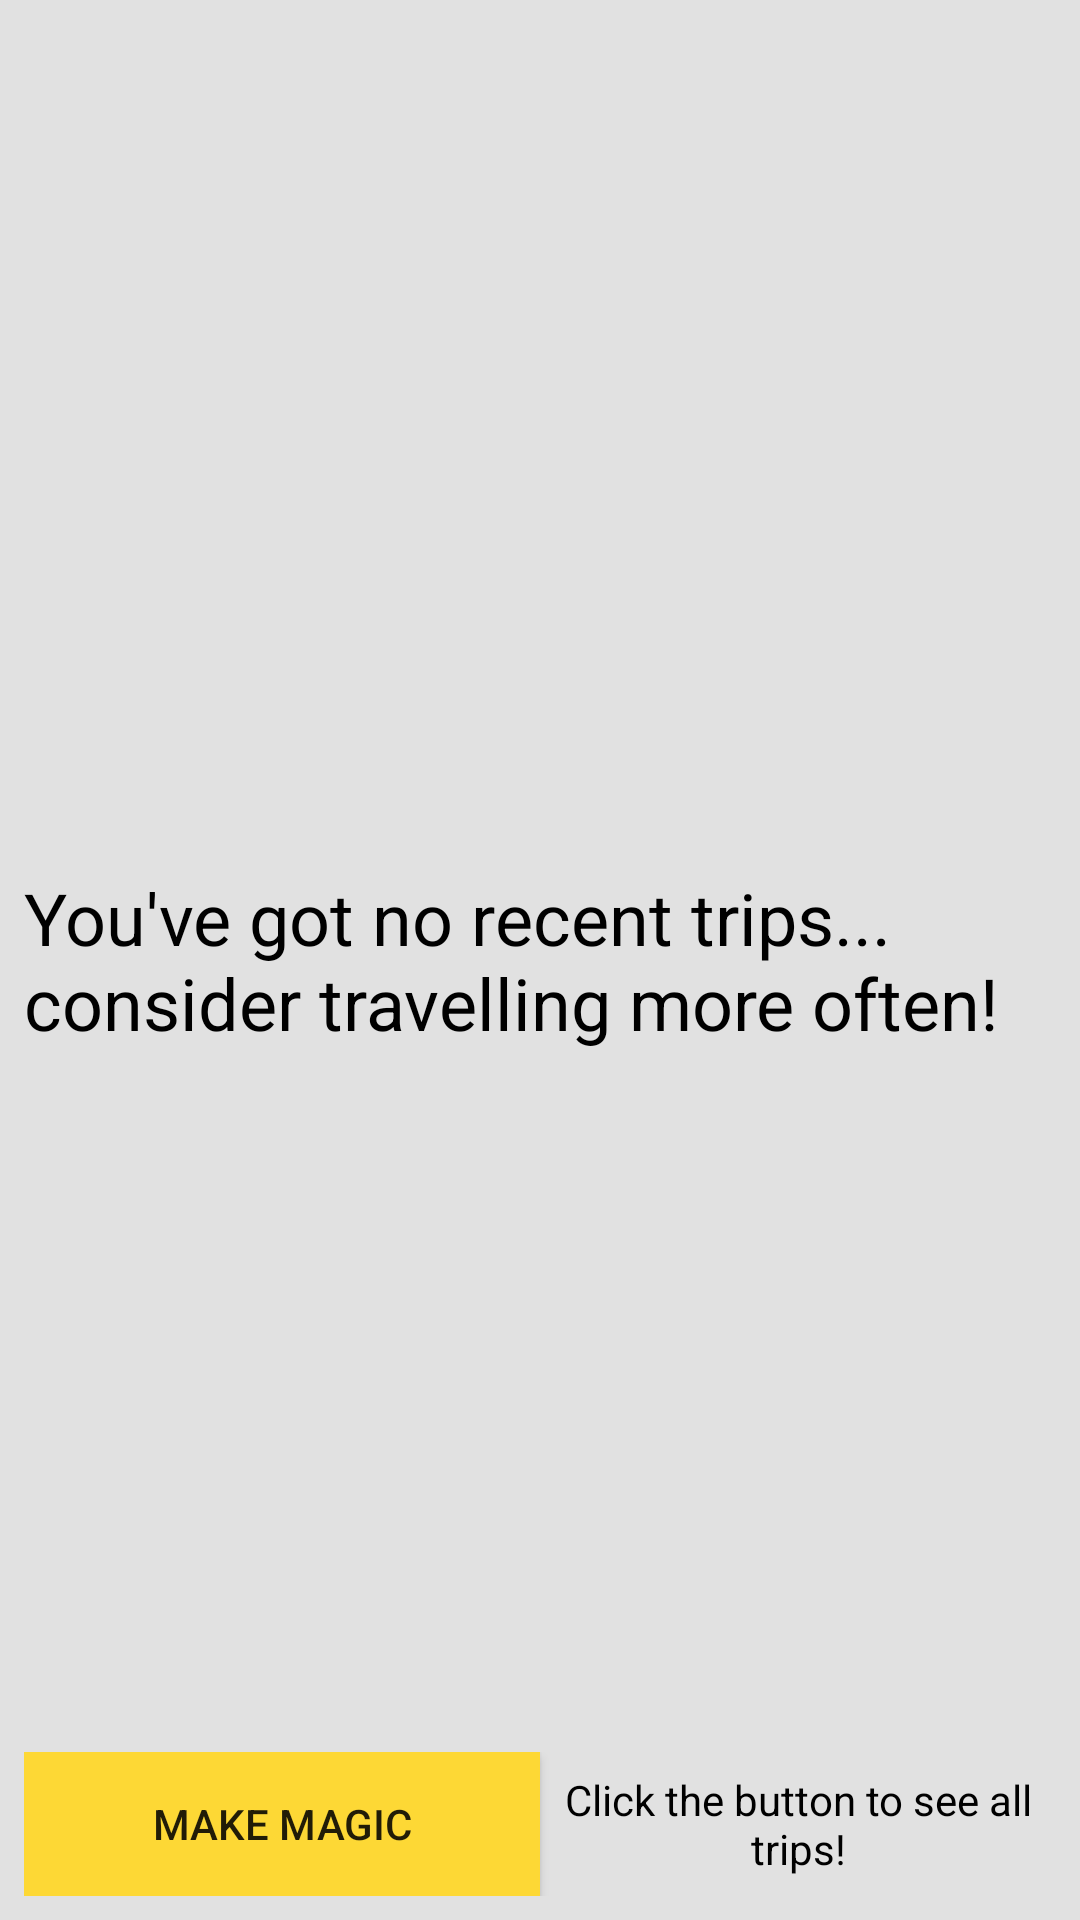

Layout XML and referenced resources for this Android screen:
<!-- AndroidManifest.xml: application theme AppTheme -->
<!-- res/layout/no_recent_trips_layout.xml -->
<?xml version="1.0" encoding="utf-8"?>
<LinearLayout xmlns:android="http://schemas.android.com/apk/res/android"
    android:layout_width="match_parent"
    android:layout_height="match_parent"
    android:background="@drawable/background"
    android:orientation="vertical">

    <FrameLayout
        android:layout_width="match_parent"
        android:layout_height="match_parent"
        android:background="#73C0C0C0"
        android:padding="8dp">

        <TextView
            android:layout_width="match_parent"
            android:layout_height="wrap_content"
            android:layout_gravity="center"
            android:text="@string/no_recent_trips"
            android:textColor="@android:color/black"
            android:textSize="24sp" />

        <LinearLayout
            android:layout_width="match_parent"
            android:layout_height="wrap_content"
            android:layout_gravity="bottom"
            android:layout_marginTop="16dp"
            android:orientation="horizontal">

            <Button
                android:layout_width="0dp"
                android:layout_height="wrap_content"
                android:layout_weight="1"
                android:background="@color/colorAccent"
                android:text="@string/make_magic"
                android:onClick="allTripsMode"/>

            <TextView
                android:layout_width="0dp"
                android:layout_height="match_parent"
                android:layout_weight="1"
                android:gravity="center"
                android:text="@string/no_recent_trips_button"
                android:textColor="@android:color/black" />
        </LinearLayout>
    </FrameLayout>
</LinearLayout>
<!-- resources referenced by this layout -->
<resources>
  <color name="colorAccent">#fdd835</color>
  <string name="make_magic">Make magic</string>
  <string name="no_recent_trips">You\'ve got no recent trips... \nconsider travelling more often!</string>
  <string name="no_recent_trips_button">Click the button to see all trips!</string>
  <style name="AppTheme" parent="Theme.AppCompat.Light.DarkActionBar">
          
          <item name="colorPrimary">@color/colorPrimary</item>
          <item name="colorPrimaryDark">@color/colorPrimaryDark</item>
          <item name="colorAccent">@color/colorAccent</item>
      </style>
  <color name="colorPrimary">#388e3c</color>
  <color name="colorPrimaryDark">#00600f</color>
</resources>
